Image classification data set "data" (gokul028h/sugarcane_disease on GitHub). Class labels (6): bacterial blights, healthy, mosaic, red rot, rust, yellow.

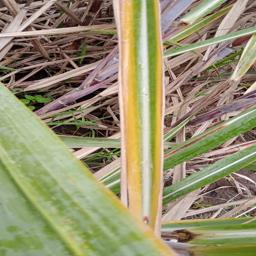
Label: yellow

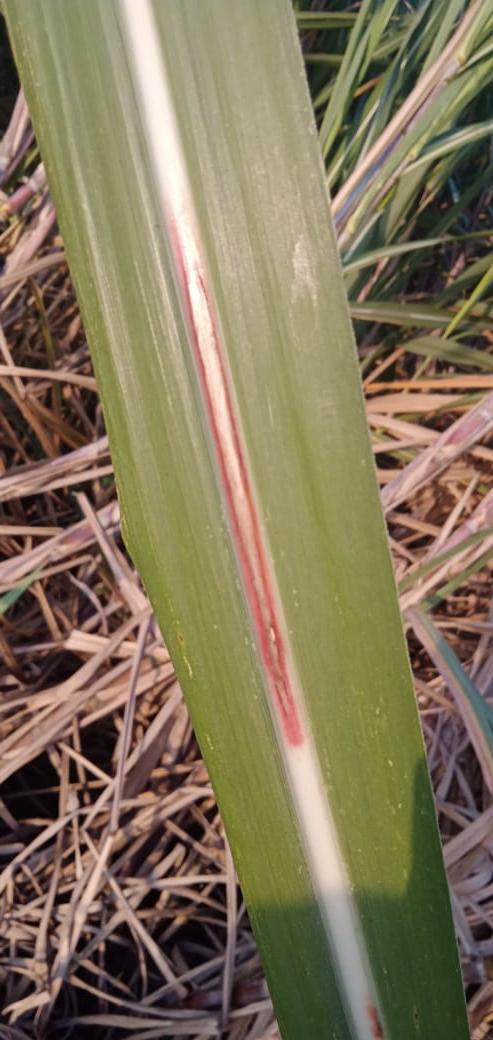
Label: red rot

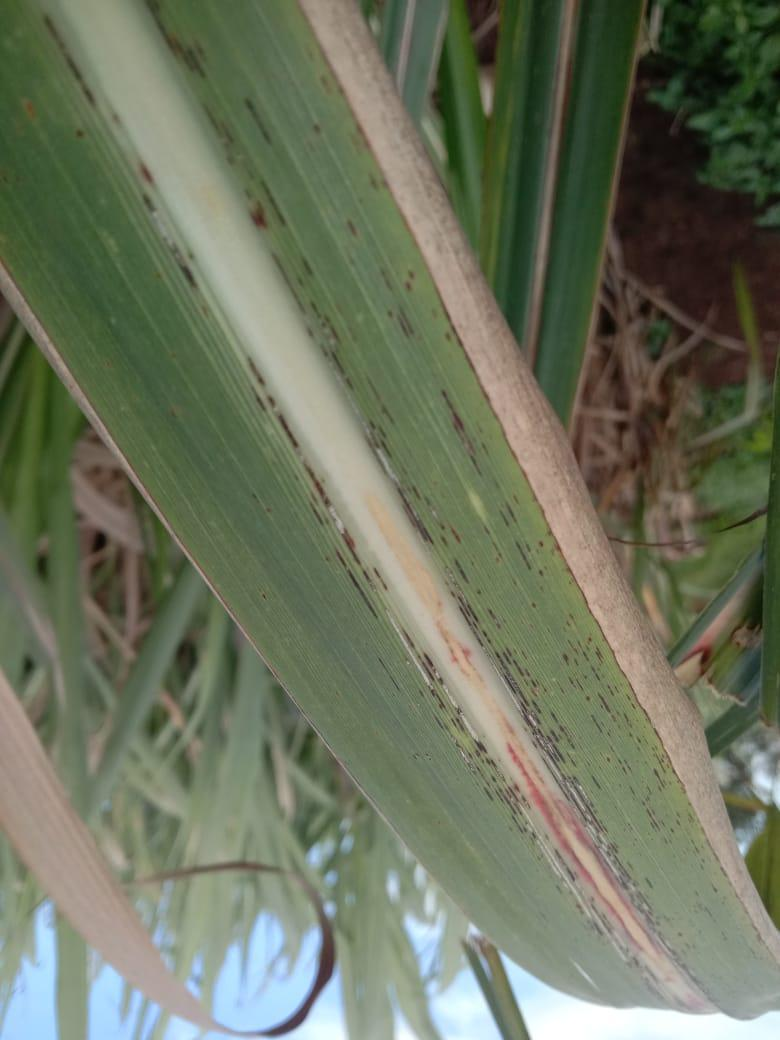
Label: rust

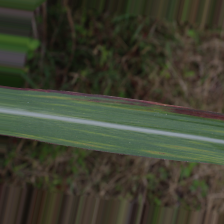
Label: bacterial blights

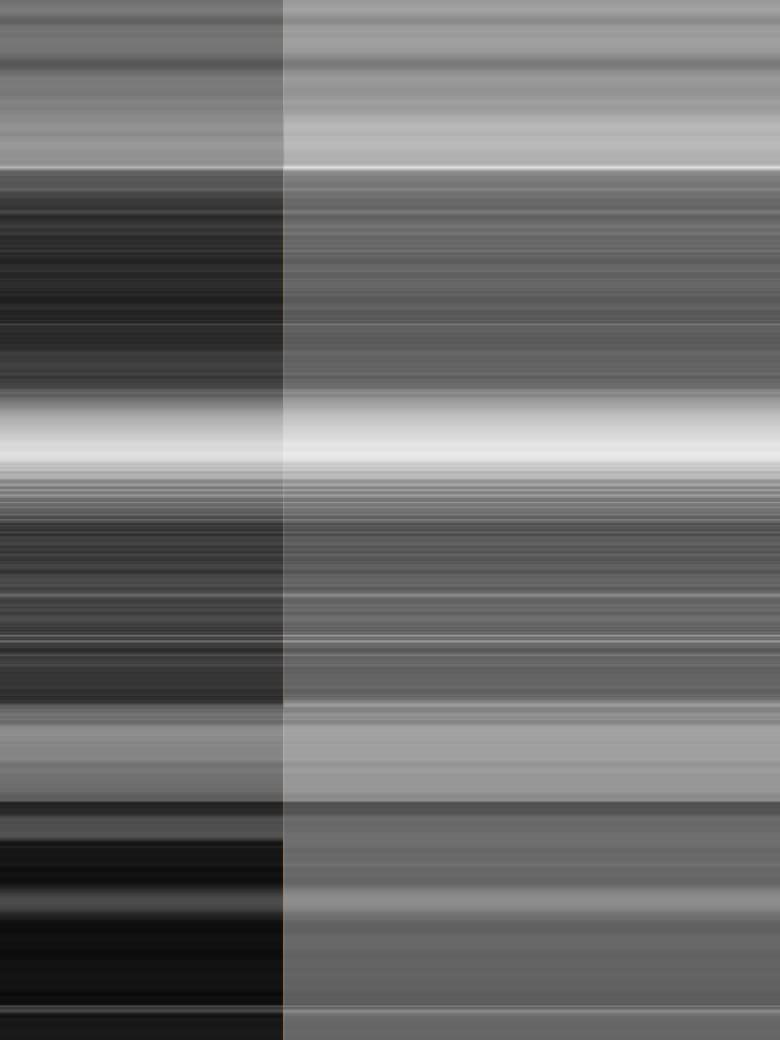
Label: mosaic

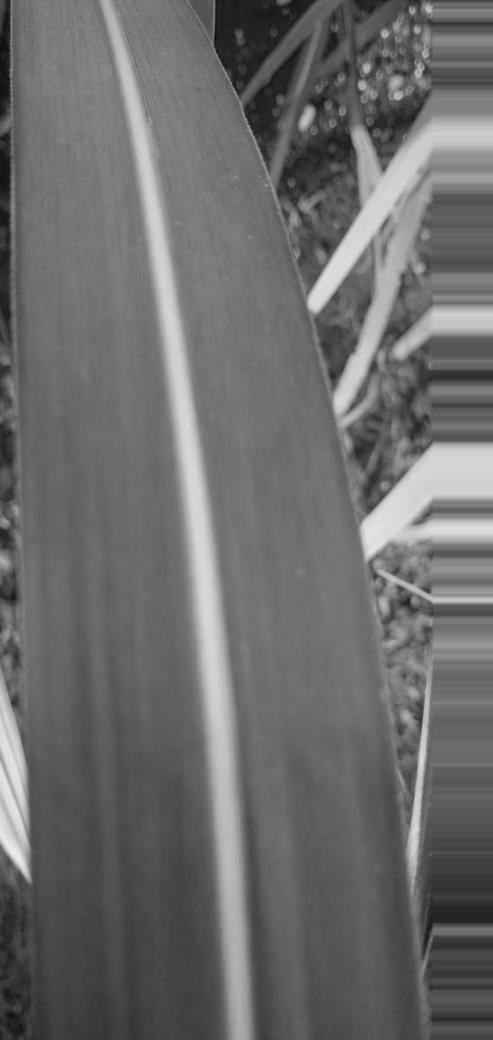
Label: healthy
